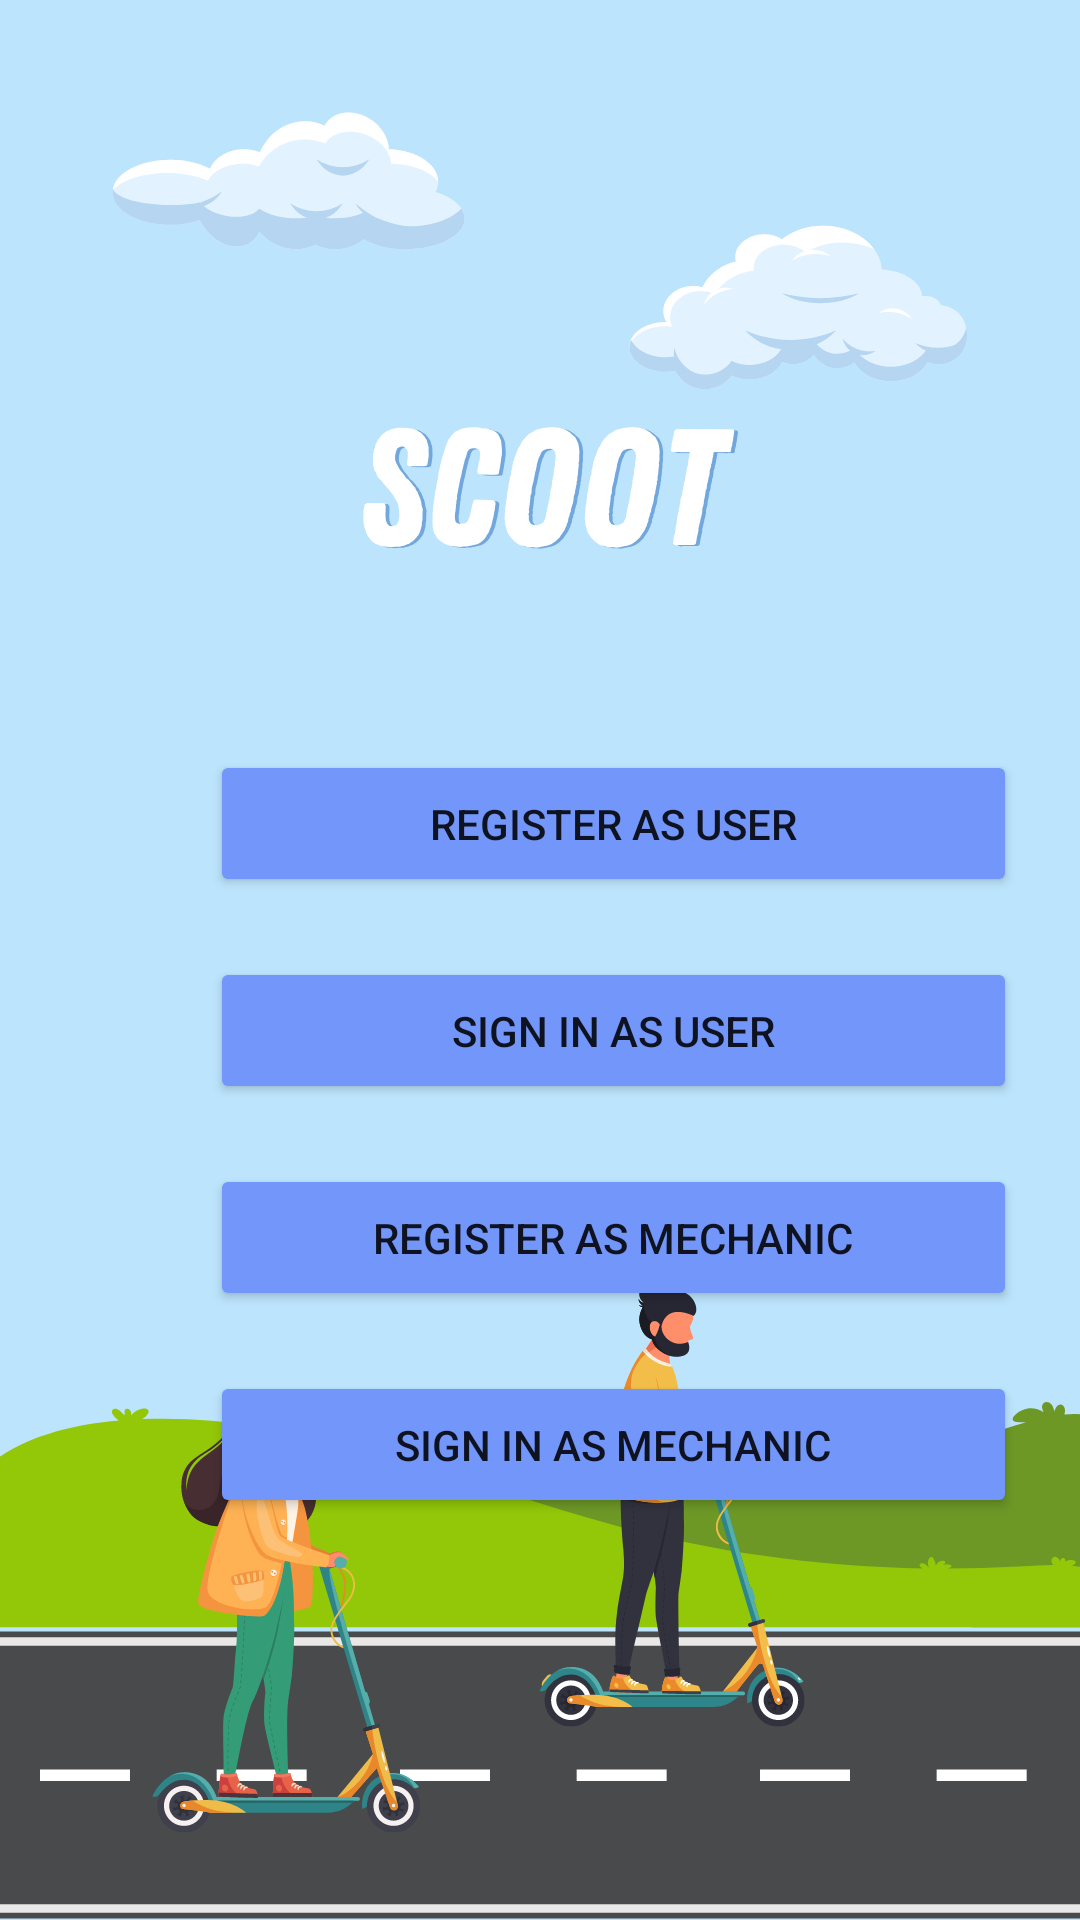

This screen was rendered from an Android layout file. Write that file and the resources it references.
<!-- AndroidManifest.xml: application theme Theme.SCOOT -->
<!-- res/layout/activity_sign_in_and_register.xml -->
<?xml version="1.0" encoding="utf-8"?>
<androidx.constraintlayout.widget.ConstraintLayout xmlns:android="http://schemas.android.com/apk/res/android"
    xmlns:app="http://schemas.android.com/apk/res-auto"
    xmlns:tools="http://schemas.android.com/tools"
    android:layout_width="match_parent"
    android:layout_height="match_parent"
    tools:context=".SignInAndRegister">

    <ImageView
        android:id="@+id/imageView6"
        android:layout_width="wrap_content"
        android:layout_height="wrap_content"
        app:layout_constraintEnd_toEndOf="parent"
        app:layout_constraintStart_toStartOf="parent"
        app:layout_constraintTop_toTopOf="parent"
        app:srcCompat="@drawable/scoot6" />

    <LinearLayout
        android:layout_width="match_parent"
        android:layout_height="match_parent"
        android:orientation="vertical"
        app:layout_constraintEnd_toEndOf="parent"
        app:layout_constraintStart_toStartOf="parent"
        app:layout_constraintTop_toTopOf="parent">

        <Button
            android:id="@+id/btnRegister"
            android:layout_width="269dp"
            android:layout_height="49dp"
            android:layout_marginTop="250dp"
            android:layout_marginStart="70dp"
            android:backgroundTint="#7296F9"
            android:text="Register as user" />

        <Button
            android:id="@+id/btnSignIn"
            android:layout_width="269dp"
            android:layout_height="49dp"
            android:layout_marginTop="20dp"
            android:layout_marginStart="70dp"
            android:backgroundTint="#7296F9"
            android:text="Sign in as user" />

        <Button
            android:id="@+id/btnRegisterMechanic"
            android:layout_width="269dp"
            android:layout_height="49dp"
            android:layout_marginTop="20dp"
            android:layout_marginStart="70dp"
            android:backgroundTint="#7296F9"
            android:text="Register as mechanic" />

        <Button
            android:id="@+id/btnSignInMechanic"
            android:layout_width="269dp"
            android:layout_height="49dp"
            android:layout_marginTop="20dp"
            android:layout_marginStart="70dp"
            android:backgroundTint="#7296F9"
            android:text="sign in as mechanic" />
    </LinearLayout>

</androidx.constraintlayout.widget.ConstraintLayout>
<!-- resources referenced by this layout -->
<resources>
  <!-- drawable scoot6: png bitmap (drawable, 130843 bytes) -->
  <style name="Theme.SCOOT" parent="Theme.MaterialComponents.DayNight.DarkActionBar">
          
          <item name="colorPrimary">#7296F9</item>
          <item name="colorPrimaryVariant">#7296F9</item>
          <item name="colorOnPrimary">@color/white</item>
          
          <item name="colorSecondary">@color/teal_200</item>
          <item name="colorSecondaryVariant">@color/teal_700</item>
          <item name="colorOnSecondary">@color/black</item>
          
          <item name="android:statusBarColor">@color/blue</item>
          
      </style>
  <color name="white">#FFFFFFFF</color>
  <color name="teal_200">#FF03DAC5</color>
  <color name="teal_700">#FF018786</color>
  <color name="black">#FF000000</color>
  <color name="blue">#7296f9</color>
</resources>
